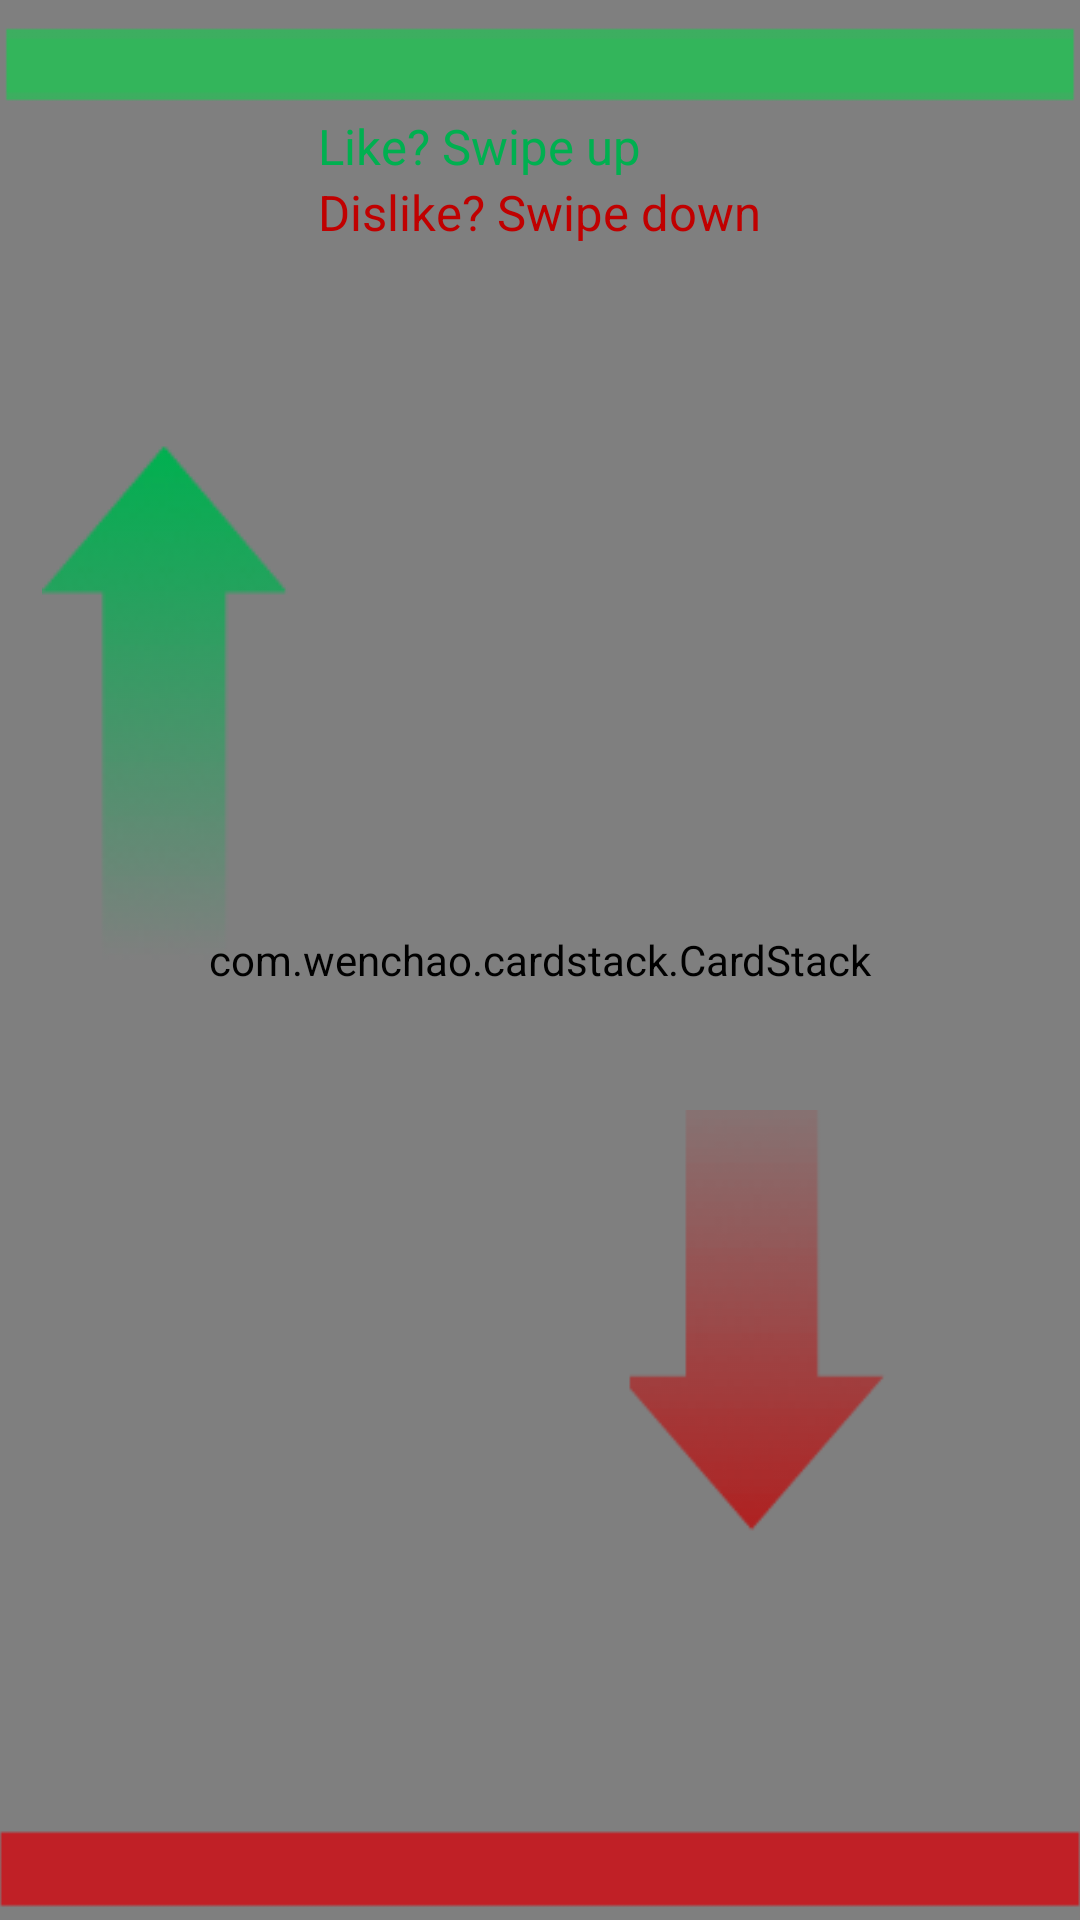

Produce the Android XML layout that renders to this screen, including the resource entries it uses.
<!-- AndroidManifest.xml: application theme AppTheme -->
<!-- res/layout/activity_main2.xml -->
<RelativeLayout xmlns:android="http://schemas.android.com/apk/res/android"
    xmlns:tools="http://schemas.android.com/tools"
    android:layout_width="match_parent"
    android:layout_height="match_parent"
    android:paddingLeft="@dimen/activity_horizontal_margin"
    android:paddingRight="@dimen/activity_horizontal_margin"
    android:paddingTop="@dimen/activity_vertical_margin"
    android:paddingBottom="@dimen/activity_vertical_margin"
    tools:context=".lockscreen.LockScreenActivity">

    <com.wenchao.cardstack.CardStack
        android:id="@+id/container"
        android:layout_width="match_parent"
        android:layout_height="match_parent"
        android:padding = "20dp"
        android:clipChildren="false"
        android:clipToPadding="false"
        />


    <ImageView
        android:layout_width="wrap_content"
        android:layout_height="wrap_content"
        android:id="@+id/like_green"
        android:layout_alignParentTop="true"
        android:layout_alignParentLeft="true"
        android:layout_alignParentStart="true"
        android:src="@drawable/green_like"
        android:layout_alignParentRight="true"
        android:layout_alignParentEnd="true"
        android:paddingBottom="50px" />

    <ImageView
        android:layout_width="wrap_content"
        android:layout_height="wrap_content"
        android:id="@+id/dislike_red"
        android:src="@drawable/red_dislike"
        android:paddingTop="40px"
        android:layout_alignParentBottom="true"
        android:layout_alignParentLeft="true"
        android:layout_alignParentStart="true" />

    <ImageView
        android:layout_width="wrap_content"
        android:layout_height="wrap_content"
        android:id="@+id/green_arrow_up"
        android:paddingLeft="40px"
        android:paddingTop="20px"
        android:src="@drawable/green_arr"
        android:layout_alignBottom="@+id/image_ph"
        android:layout_toLeftOf="@+id/dislike_textDescription"
        android:layout_toStartOf="@+id/dislike_textDescription"
        android:paddingRight="10dp" />

    <ImageView
        android:layout_width="wrap_content"
        android:layout_height="wrap_content"
        android:id="@+id/image_ph"
        android:layout_centerVertical="true"
        android:layout_centerHorizontal="true"
        android:background="@null" />
    

    <RelativeLayout
        android:layout_width="wrap_content"
        android:layout_height="wrap_content"
        android:paddingTop="50dp"
        android:id="@+id/relativeLayout6"
        android:paddingRight="23dp"
        android:layout_above="@+id/dislike_red"
        android:layout_alignParentRight="true"
        android:layout_alignParentEnd="true"
        android:layout_toRightOf="@+id/image_ph"
        android:layout_toEndOf="@+id/image_ph"
        android:layout_alignTop="@+id/image_ph">

        <ImageView
            android:layout_width="wrap_content"
            android:layout_height="wrap_content"
            android:id="@+id/red_arrow_down"
            android:src="@drawable/red_arr"
            android:paddingTop="2dp"
            android:paddingLeft="50px"
            android:layout_centerVertical="true"
            android:layout_alignParentLeft="true"
            android:layout_alignParentStart="true" />
    </RelativeLayout>

    <TextView
        android:layout_width="wrap_content"
        android:layout_height="wrap_content"
        android:textAppearance="?android:attr/textAppearanceLarge"
        android:text="Dislike? Swipe down"
        android:id="@+id/dislike_textDescription"
        android:textColor="#C00000"
        android:textSize="8pt"
        android:layout_below="@+id/like_green"
        android:layout_centerHorizontal="true" />

    <TextView
        android:layout_width="wrap_content"
        android:layout_height="wrap_content"
        android:textAppearance="?android:attr/textAppearanceLarge"
        android:text="Like? Swipe up"
        android:id="@+id/like_textDescription"
        android:textColor="#00B050"
        android:textSize="8pt"
        android:layout_above="@+id/dislike_textDescription"
        android:layout_alignLeft="@+id/dislike_textDescription"
        android:layout_alignStart="@+id/dislike_textDescription" />

</RelativeLayout>
<!-- resources referenced by this layout -->
<resources>
  <!-- drawable green_arr: png bitmap (drawable, 4105 bytes) -->
  <!-- drawable green_like: png bitmap (drawable, 316 bytes) -->
  <!-- drawable image_sample: png bitmap (drawable, 1388 bytes) -->
  <!-- drawable red_arr: png bitmap (drawable, 3690 bytes) -->
  <!-- drawable red_dislike: png bitmap (drawable, 282 bytes) -->
  <style name="AppTheme" parent="Theme.AppCompat.Light.DarkActionBar">
          
          <item name="colorPrimary">@color/colorPrimary</item>
          <item name="colorPrimaryDark">@color/colorPrimaryDark</item>
          <item name="colorAccent">@color/colorAccent</item>
      </style>
  <!-- not gathered from this repository: default colours our renderer supplied (Android Studio template values) -->
  <color name="colorPrimary">#FF6200EE</color>
  <color name="colorPrimaryDark">#FF3700B3</color>
  <color name="colorAccent">#FF03DAC5</color>
</resources>
